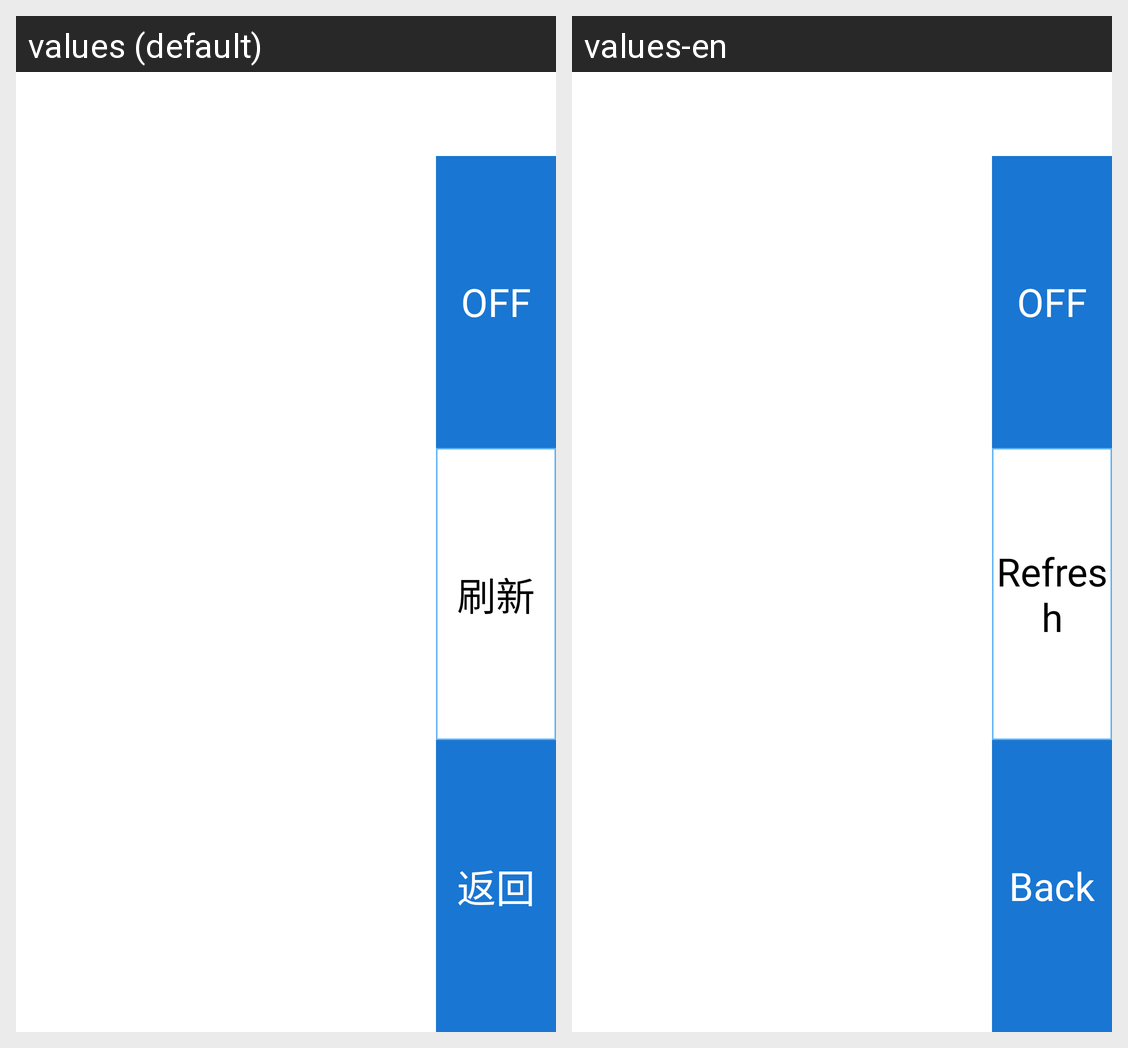

For this localized Android screen grid, give each drawn string resource with its value in every locale shown.
Android screen res/layout/activity_wifi.xml rendered under 2 locales, left to right: values (default), values-en. Device: Nexus 5 (rendered at 1080×1920; each locale shown at half size, 540×960, under a caption strip naming it); theme myTheme.
Strings drawn on this screen, with the default value and each locale's value (text and hints the layout hard-codes, and strings that could not be matched under every locale, appear in the picture but are not listed):

wifi_disabled
  values: OFF
  values-en: OFF

refresh
  values: 刷新
  values-en: Refresh

back
  values: 返回
  values-en: Back
